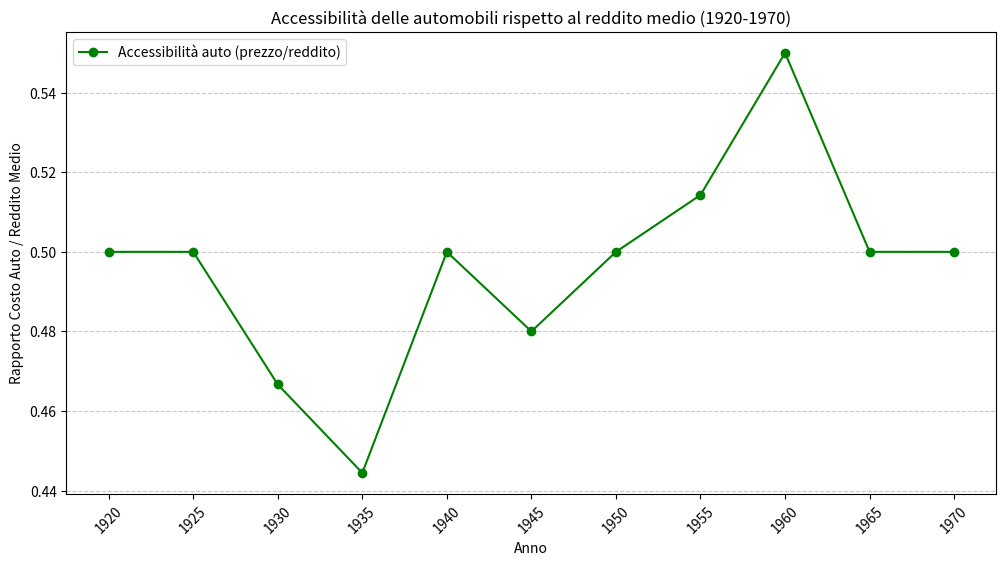

This figure's Python source:
import matplotlib.pyplot as plt

# Dati ipotetici
anni_precisi = list(range(1920, 1975, 5))  # Intervalli di 5 anni
costi_medi_auto = [0.5, 0.6, 0.7, 0.8, 1.0, 1.2, 1.5, 1.8, 2.2, 2.5, 3.0]  # Costo medio in migliaia di dollari
redditi_medi = [1.0, 1.2, 1.5, 1.8, 2.0, 2.5, 3.0, 3.5, 4.0, 5.0, 6.0]  # Reddito medio in migliaia di dollari

# Calcolo del rapporto costo medio auto / reddito medio
accessibilita_auto = [costo / reddito for costo, reddito in zip(costi_medi_auto, redditi_medi)]

# Creazione del grafico
plt.figure(figsize=(12, 6))
plt.plot(anni_precisi, accessibilita_auto, color='green', marker='o', linestyle='-', label="Accessibilità auto (prezzo/reddito)")
plt.title("Accessibilità delle automobili rispetto al reddito medio (1920-1970)")
plt.xlabel("Anno")
plt.ylabel("Rapporto Costo Auto / Reddito Medio")
plt.xticks(anni_precisi, rotation=45)
plt.grid(axis="y", linestyle="--", alpha=0.7)
plt.legend()

plt.show()